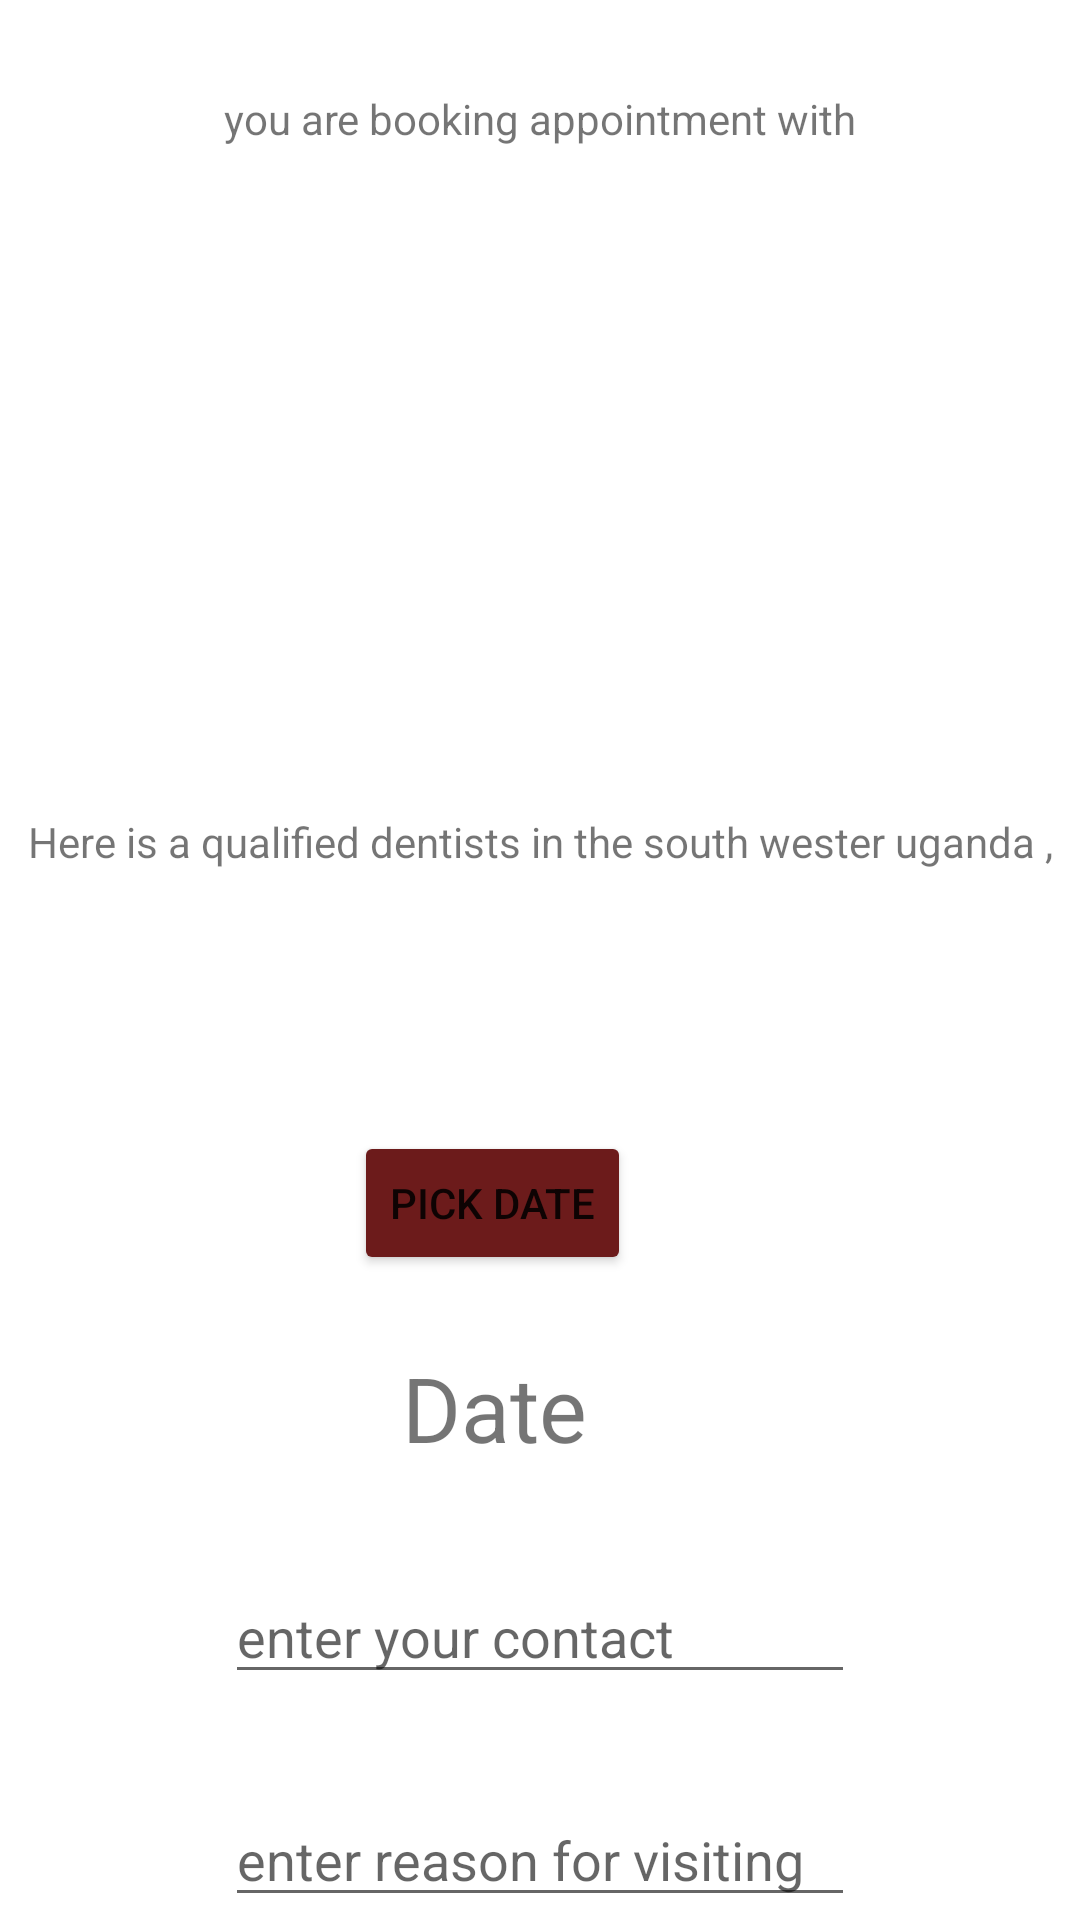

Produce the Android XML layout that renders to this screen, including the resource entries it uses.
<!-- AndroidManifest.xml: application theme Theme.DoctorsActivity -->
<!-- res/layout/activity_dentist4.xml -->
<?xml version="1.0" encoding="utf-8"?>
<androidx.constraintlayout.widget.ConstraintLayout xmlns:android="http://schemas.android.com/apk/res/android"
    xmlns:app="http://schemas.android.com/apk/res-auto"
    xmlns:tools="http://schemas.android.com/tools"
    android:layout_width="match_parent"
    android:layout_height="match_parent"
    tools:context=".Dentist4">

    <TextView
        android:id="@+id/dentist4"
        android:layout_width="wrap_content"
        android:layout_height="wrap_content"
        android:layout_marginTop="30dp"
        android:text="you are booking appointment with"
        app:layout_constraintEnd_toEndOf="parent"
        app:layout_constraintStart_toStartOf="parent"
        app:layout_constraintTop_toTopOf="parent" />

    <TextView
        android:id="@+id/about4"
        android:layout_width="wrap_content"
        android:layout_height="wrap_content"
        android:layout_marginTop="222dp"
        android:text="Here is a qualified dentists in the south wester uganda ,"
        app:layout_constraintEnd_toEndOf="parent"
        app:layout_constraintStart_toStartOf="parent"
        app:layout_constraintTop_toBottomOf="@+id/dentist4" />

    <Button
        android:id="@+id/pickDateBtn"
        android:layout_width="wrap_content"
        android:layout_height="wrap_content"
        android:layout_marginTop="87dp"
        android:backgroundTint="#6C1B1B"
        android:text="Pick Date"
        app:layout_constraintEnd_toEndOf="parent"
        app:layout_constraintHorizontal_bias="0.441"
        app:layout_constraintStart_toStartOf="parent"
        app:layout_constraintTop_toBottomOf="@+id/about4" />

    <TextView
        android:id="@+id/dateTv"
        android:layout_width="wrap_content"
        android:layout_height="wrap_content"
        android:layout_marginTop="24dp"
        android:text="Date"
        android:textSize="30sp"
        app:layout_constraintEnd_toEndOf="parent"
        app:layout_constraintHorizontal_bias="0.449"
        app:layout_constraintStart_toStartOf="parent"
        app:layout_constraintTop_toBottomOf="@+id/pickDateBtn" />

    <EditText
        android:id="@+id/contact4"
        android:layout_width="wrap_content"
        android:layout_height="wrap_content"
        android:layout_marginStart="32dp"
        android:layout_marginTop="34dp"
        android:layout_marginEnd="32dp"
        android:ems="10"
        android:hint="enter your contact"
        android:inputType="textPersonName"
        app:layout_constraintEnd_toEndOf="parent"
        app:layout_constraintStart_toStartOf="parent"
        app:layout_constraintTop_toBottomOf="@+id/dateTv" />

    <EditText
        android:id="@+id/editTextTextPersonName7"
        android:layout_width="wrap_content"
        android:layout_height="wrap_content"
        android:layout_marginStart="24dp"
        android:layout_marginTop="33dp"
        android:layout_marginEnd="24dp"
        android:ems="10"
        android:hint="enter reason for visiting"
        android:inputType="textPersonName"
        app:layout_constraintEnd_toEndOf="parent"
        app:layout_constraintStart_toStartOf="parent"
        app:layout_constraintTop_toBottomOf="@+id/contact4" />

</androidx.constraintlayout.widget.ConstraintLayout>
<!-- resources referenced by this layout -->
<resources>
  <style name="Theme.DoctorsActivity" parent="Theme.MaterialComponents.DayNight.DarkActionBar">
          
          <item name="colorPrimary">@color/purple_500</item>
          <item name="colorPrimaryVariant">@color/purple_700</item>
          <item name="colorOnPrimary">@color/white</item>
          
          <item name="colorSecondary">@color/teal_200</item>
          <item name="colorSecondaryVariant">@color/teal_700</item>
          <item name="colorOnSecondary">@color/black</item>
          
          <item name="android:statusBarColor" tools:targetApi="l">?attr/colorPrimaryVariant</item>
          
      </style>
  <!-- not gathered from this repository: default colours our renderer supplied (Android Studio template values) -->
  <color name="purple_500">#FF6200EE</color>
  <color name="purple_700">#FF3700B3</color>
  <color name="teal_200">#FF03DAC5</color>
  <color name="teal_700">#FF018786</color>
  <color name="black">#FF000000</color>
  <color name="white">#FFFFFFFF</color>
</resources>
